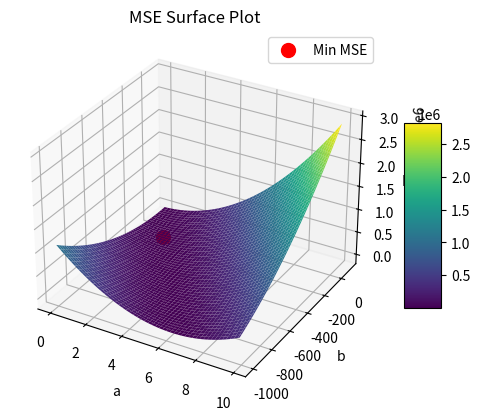

Write the Python code that produced this figure.
import numpy as np
import matplotlib.pyplot as plt
from mpl_toolkits.mplot3d import Axes3D

data = np.array([[160, 45], [162, 51], [165, 55], [170, 63], [180, 75]], dtype=np.float32)
x_train = data[:, 0]  # 키
y_train = data[:, 1]  # 몸무게

# 주어진 범위 내에서 a와 b의 조합을 시도하며 MSE 값을 저장
a_range = np.arange(0, 10, 0.1)
b_range = np.arange(-1000, 100, 1)
mse_values = np.zeros((len(a_range), len(b_range)))

for i, a in enumerate(a_range):
    for j, b in enumerate(b_range):
        # 현재 a와 b를 사용하여 예측값 계산
        y_pred = a * x_train + b

        # MSE 계산
        mse = np.mean((y_pred - y_train) ** 2)
        mse_values[i, j] = mse

# a와 b 값에 대한 그리드 생성
a_grid, b_grid = np.meshgrid(a_range, b_range)

# 최소 MSE 값을 찾아 해당 위치 저장
min_mse = np.min(mse_values)
min_mse_idx = np.unravel_index(np.argmin(mse_values, axis=None), mse_values.shape)
min_a = a_range[min_mse_idx[0]]
min_b = b_range[min_mse_idx[1]]

# 3D surface plot으로 MSE 값 시각화
fig = plt.figure()
ax = fig.add_subplot(111, projection='3d')
surf = ax.plot_surface(a_grid, b_grid, mse_values.T, cmap='viridis')
ax.set_xlabel('a')
ax.set_ylabel('b')
ax.set_zlabel('MSE')
ax.set_title('MSE Surface Plot')

# 최소 MSE 지점을 점으로 표시
ax.scatter(min_a, min_b, min_mse, color='red', marker='o', s=100, label='Min MSE')

fig.colorbar(surf, shrink=0.5, aspect=5)
plt.legend()
plt.show()

# 최소 MSE를 갖는 a와 b 값 출력
print(f"Min MSE: {min_mse}")
print(f"Min a: {min_a}")
print(f"Min b: {min_b}")